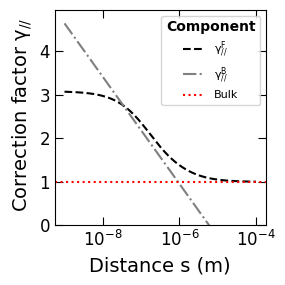

Here is the Python script that generated this plot: (Note: this script raises an exception after producing the figure.)
import numpy as np
import matplotlib.pyplot as plt

# Parameters

R = 1e-6 #[m], radius of particle
s = np.arange(1e-9, 1e-4, 5e-10) # [m], distance between glass wall and particle circumference
h = s + R # [m], distance between glass wall and particle's COM

#%% Faxen's correction factors

# component parallel to xy plane (valid for s >> 0)

parFaxen = (1 - ((9/16)*(R/h)) + ((1/8)*(R/h)**3) - ((45/256)*(R/h)**4) - ((1/16)*(R/h)**5))**(-1)

# component perpendicular to xy plane

perFaxen = (1 - ((9/8)*(R/h)) + ((1/2)*(R/h)**3))**(-1)

#%% Brenner's correction factors

# component parallel to xy plane (valid for s ~= 0)

parBrenner = 0.9588 - ((8/15) * np.log(s/R))

#%% Plotting

plt.figure(figsize=(2.95, 2.95))
plt.plot(s, parFaxen, '--', color='black', label=r"$\rm \gamma_{//}^F$")
plt.plot(s, parBrenner, '-.', color='grey', label=r"$\rm \gamma_{//}^B$")
plt.axhline(y = 1, color = 'red', linestyle = ':', label="Bulk")
plt.xscale("log")
plt.ylim(bottom=0.0)
plt.xlabel("Distance s (m)", fontname="Arial" , fontsize=14)
plt.ylabel(r" Correction factor $\rm \gamma_{//}$", fontname="Arial" , fontsize=14)
plt.xticks(fontname="Arial", fontsize=12) 
plt.yticks(fontname="Arial", fontsize=12)
plt.tick_params(axis="x", which='major', direction="in", length=6, top=True)
plt.tick_params(axis="x", which='minor', direction="in", length=3, top=True)
plt.tick_params(axis="y", which='major', direction="in", length=6, right=True)
plt.tick_params(axis="y", which='minor', direction="in", length=3, right=True) 
plt.legend(prop={'size': 8, 'family': 'Arial'}, title="Component", title_fontproperties={'family': 'Arial', 'size': 10, 'weight':'bold'}, loc='upper right')
plt.tight_layout()
plt.show()

instr = input("Save figure? (yes/no): ")
if instr == "yes":
    figFolder = input("Folder path to save figure: ")
    plt.savefig(figFolder + "/FaxenBrenner_300.png", dpi=300)
    print("Figure saved!")
else:
    print("Figure was not saved!")

#%% Distance at which Faxen and Brenner parallel components are equal

difList = [abs(parFaxen - parBrenner)]
difMin = min(difList[0])
eqPoint = np.where(difList[0] == difMin)
print("The parallel components are equal for a correction factor =", round(float(parFaxen[eqPoint[0]]), 3))
print("at s =", float(s[eqPoint[0]]))